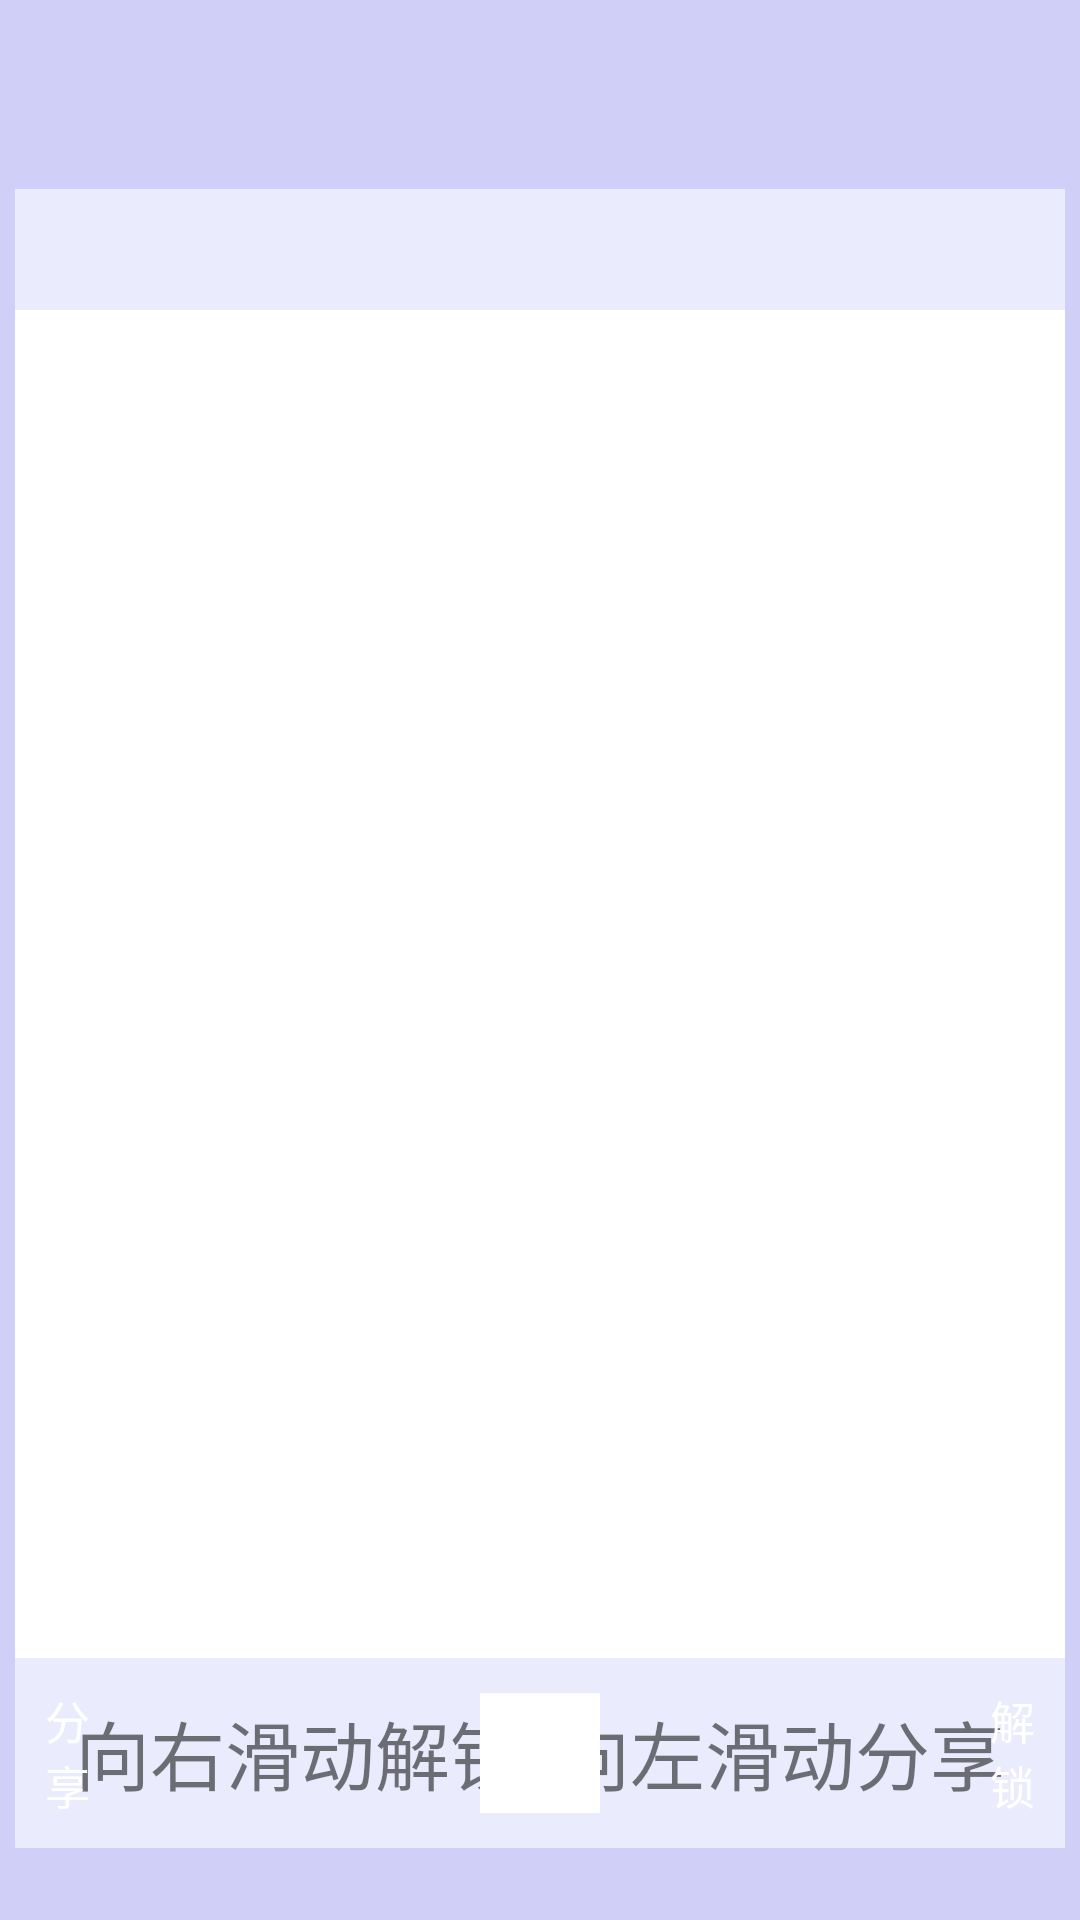

This screen was rendered from an Android layout file. Write that file and the resources it references.
<!-- AndroidManifest.xml: application theme AppTheme -->
<!-- res/layout/activity_locked_screen.xml -->
<?xml version="1.0" encoding="utf-8"?>
<RelativeLayout xmlns:android="http://schemas.android.com/apk/res/android"
    android:layout_width="match_parent"
    android:layout_height="match_parent"
    android:background="@color/colorTranslucent"
    android:orientation="horizontal">

    
    <RelativeLayout
        android:id="@+id/TimeArea"
        android:layout_width="match_parent"
        android:layout_height="wrap_content"
        android:padding="10dp">
        
        <TextView
            android:id="@+id/theClock"
            android:layout_width="wrap_content"
            android:layout_height="wrap_content"
            android:layout_alignParentLeft="true" />
        
        <TextView
            android:id="@+id/timeOfTheDay"
            android:layout_width="wrap_content"
            android:layout_height="wrap_content"
            android:layout_alignBottom="@+id/theClock"
            android:layout_marginBottom="4dp"
            android:layout_toRightOf="@id/theClock" />
        
        <TextView
            android:id="@+id/theDate"
            android:layout_width="wrap_content"
            android:layout_height="wrap_content"
            android:layout_alignParentRight="true"
            android:layout_alignTop="@id/theClock" />
        
        <TextView
            android:id="@+id/dayOfTheWeek"
            android:layout_width="wrap_content"
            android:layout_height="wrap_content"
            android:layout_alignParentRight="true"
            android:layout_below="@id/theDate" />
        
        <TextView
            android:id="@+id/theLunarCalendar"
            android:layout_width="wrap_content"
            android:layout_height="wrap_content"
            android:layout_alignParentRight="true"
            android:layout_alignTop="@id/theClock" />
        
        <TextView
            android:id="@+id/theHoliday"
            android:layout_width="wrap_content"
            android:layout_height="wrap_content"
            android:layout_alignParentRight="true"
            android:layout_below="@id/theDate" />
    </RelativeLayout>

    
    <TextView
        android:id="@+id/BottomInfoBar"
        android:layout_width="wrap_content"
        android:layout_height="wrap_content"
        android:layout_alignParentBottom="true"
        android:ellipsize="marquee"
        android:focusable="true"
        android:focusableInTouchMode="true"
        android:marqueeRepeatLimit="marquee_forever"
        android:singleLine="true" />

    
    <RelativeLayout
        android:layout_width="match_parent"
        android:layout_height="match_parent"
        android:layout_above="@+id/BottomInfoBar"
        android:layout_below="@+id/TimeArea"
        android:layout_margin="5dp"
        android:background="@color/colorWhite">
        
        <ScrollView
            android:layout_width="match_parent"
            android:layout_height="95dp"
            android:scrollbarStyle="outsideOverlay">

            <TextView
                android:id="@+id/ReminderArea"
                android:layout_width="match_parent"
                android:layout_height="wrap_content"
                android:background="@color/colorLightTranslucent"
                android:lineSpacingExtra="4dp"
                android:padding="10dp"
                android:textSize="15dp" />
        </ScrollView>
        
        <RelativeLayout
            android:layout_width="match_parent"
            android:layout_height="match_parent"
            android:layout_alignTop="@+id/OpreateArea"
            android:background="@color/colorLightTranslucent">

            <TextView
                android:id="@+id/LeftText2"
                android:layout_width="wrap_content"
                android:layout_height="match_parent"
                android:layout_alignParentLeft="true"
                android:layout_marginLeft="20dp"
                android:gravity="center"
                android:text="向右滑动解锁"
                android:textSize="25dp" />

            <TextView
                android:id="@+id/RightText2"
                android:layout_width="wrap_content"
                android:layout_height="match_parent"
                android:layout_alignParentRight="true"
                android:layout_marginRight="20dp"
                android:gravity="center"
                android:text="向左滑动分享"
                android:textSize="25dp" />
        </RelativeLayout>
        
        <RelativeLayout
            android:id="@+id/OpreateArea"
            android:layout_width="match_parent"
            android:layout_height="wrap_content"
            android:layout_alignParentBottom="true"
            android:padding="10dp">
            
            <TextView
                android:id="@+id/LeftText1"
                android:layout_width="wrap_content"
                android:layout_height="wrap_content"
                android:layout_alignParentLeft="true"
                android:text="@string/分享"
                android:textColor="@color/colorWhite"
                android:textSize="15dp" />
            
            <TextView
                android:id="@+id/RightText1"
                android:layout_width="wrap_content"
                android:layout_height="wrap_content"
                android:layout_alignParentRight="true"
                android:text="@string/解锁"
                android:textColor="@color/colorWhite"
                android:textSize="15dp" />
            
            <RelativeLayout
                android:layout_width="wrap_content"
                android:layout_height="wrap_content"
                android:layout_toRightOf="@+id/LeftText1">
                
                <TextView
                    android:id="@+id/LeftIcon"
                    android:layout_width="wrap_content"
                    android:layout_height="wrap_content" />
                
                <TextView
                    android:id="@+id/LeftNumber"
                    android:layout_width="wrap_content"
                    android:layout_height="wrap_content"
                    android:layout_centerInParent="true" />
            </RelativeLayout>
            
            <RelativeLayout
                android:layout_width="wrap_content"
                android:layout_height="wrap_content"
                android:layout_toLeftOf="@+id/RightText1">
                
                <TextView
                    android:id="@+id/RightIcon"
                    android:layout_width="wrap_content"
                    android:layout_height="wrap_content" />
                
                <TextView
                    android:id="@+id/RightNumber"
                    android:layout_width="wrap_content"
                    android:layout_height="wrap_content"
                    android:layout_centerInParent="true" />
            </RelativeLayout>
            
            <TextView
                android:id="@+id/CentralIcon"
                android:layout_width="40dp"
                android:layout_height="40dp"
                android:layout_centerInParent="true"
                android:background="@color/colorWhite" />

        </RelativeLayout>


    </RelativeLayout>

</RelativeLayout>
<!-- resources referenced by this layout -->
<resources>
  <color name="colorLightTranslucent">#140000ee</color>
  <color name="colorTranslucent">#2c0000ee</color>
  <color name="colorWhite">#ffffff</color>
  <style name="AppTheme" parent="Theme.AppCompat.Light.DarkActionBar">
          
          <item name="colorPrimary">@color/colorPrimary</item>
          <item name="colorPrimaryDark">@color/colorPrimaryDark</item>
          <item name="colorAccent">@color/colorAccent</item>
          <item name="android:windowAnimationStyle">@null</item>
      </style>
  <color name="colorPrimary">#3F51B5</color>
  <color name="colorPrimaryDark">#303F9F</color>
  <color name="colorAccent">#FF4081</color>
</resources>
